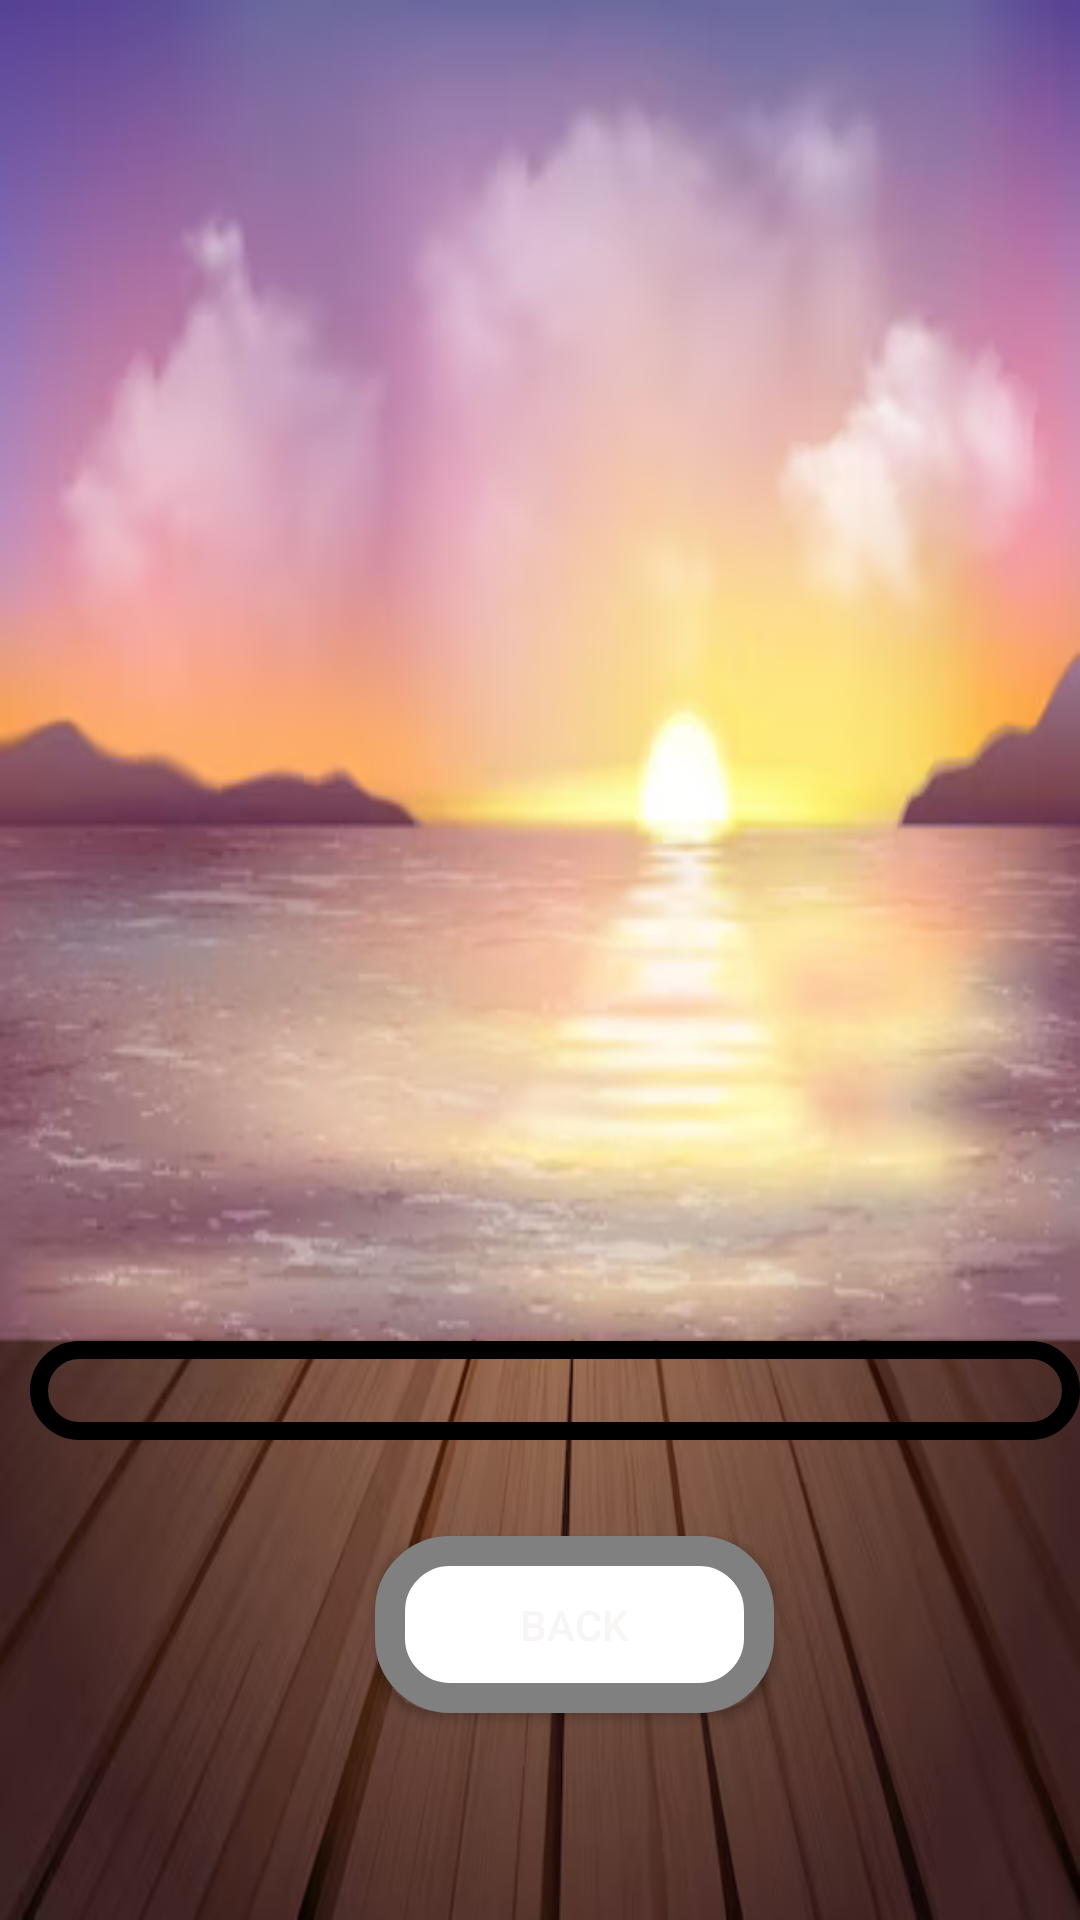

Here is an Android app screen rendered from its layout file. Give the layout XML and the strings, colors and styles it references.
<!-- AndroidManifest.xml: application theme Theme.StressFreeApp -->
<!-- res/layout/activity_meditation_player2.xml -->
<?xml version="1.0" encoding="utf-8"?>
<RelativeLayout xmlns:android="http://schemas.android.com/apk/res/android"
    xmlns:app="http://schemas.android.com/apk/res-auto"
    xmlns:tools="http://schemas.android.com/tools"
    android:layout_width="match_parent"
    android:layout_height="match_parent"
    android:background="@drawable/afternoonbackground"
    tools:context=".MeditationPlayer.MeditationPlayerActivity2">

    <ProgressBar
        android:id="@+id/progress_barAudio"
        style="?android:attr/progressBarStyleHorizontal"
        android:layout_width="375dp"
        android:layout_height="33dp"
        android:layout_alignParentStart="true"
        android:layout_alignParentBottom="true"
        android:layout_centerHorizontal="true"
        android:layout_marginStart="10dp"
        android:layout_marginBottom="160dp"
        android:background="@drawable/buttonbckblack"
        android:progressDrawable="@drawable/curved_progress_bar"
        android:max="20000"
        />

    <Button
        android:id="@+id/button4"
        android:layout_width="133dp"
        android:layout_height="59dp"
        android:layout_alignParentStart="true"
        android:layout_alignParentBottom="true"
        android:layout_centerHorizontal="true"
        android:layout_marginStart="125dp"
        android:layout_marginBottom="69dp"
        android:background="@drawable/white_background"
        android:text="Back"
        android:textColor="#F8F5F5" />

    <ImageView
        android:id="@+id/imageViewNight"
        android:layout_width="343dp"
        android:layout_height="412dp"
        android:layout_alignParentStart="true"
        android:layout_alignParentTop="true"
        android:layout_centerHorizontal="true"
        android:layout_marginStart="24dp"
        android:layout_marginTop="101dp" />


</RelativeLayout>
<!-- resources referenced by this layout -->
<resources>
  <!-- drawable afternoonbackground: png bitmap (drawable-v24, 207902 bytes) -->
  <!-- drawable buttonbckblack (drawable-v24) -->
  <?xml version="1.0" encoding="utf-8"?>
  <shape xmlns:android="http://schemas.android.com/apk/res/android"
      android:shape="rectangle"
      >
      <corners android:radius="18dp" />
      <stroke android:color="@color/black" android:width="6dp" />
  </shape>
  <!-- drawable white_background (drawable) -->
  <?xml version="1.0" encoding="utf-8"?>
  <selector xmlns:android="http://schemas.android.com/apk/res/android">
      <item>
          <shape android:shape="rectangle">
              <solid android:color="@color/white"/>
              <corners android:radius="20dp"/>
              <stroke
                  android:width="10dp"
                  android:color="@color/grey"/>
          </shape>
      </item>
  </selector>
  <style name="Theme.StressFreeApp" parent="Theme.MaterialComponents.Light.NoActionBar">
          
          <item name="colorPrimary">@color/InnerColor</item>
          <item name="colorPrimaryVariant">@color/backgroundColor</item>
          <item name="colorOnPrimary">@color/black</item>
          
          <item name="colorSecondary">@color/teal_200</item>
          <item name="colorSecondaryVariant">@color/teal_700</item>
          <item name="colorOnSecondary">@color/black</item>
          
          <item name="android:statusBarColor">?attr/colorPrimaryVariant</item>
          
      </style>
  <color name="black">#FF000000</color>
  <color name="white">#FFFFFFFF</color>
  <color name="grey">#808080</color>
  <color name="InnerColor">#181818</color>
  <color name="backgroundColor">#212121</color>
  <color name="teal_200">#FF03DAC5</color>
  <color name="teal_700">#FF018786</color>
</resources>
